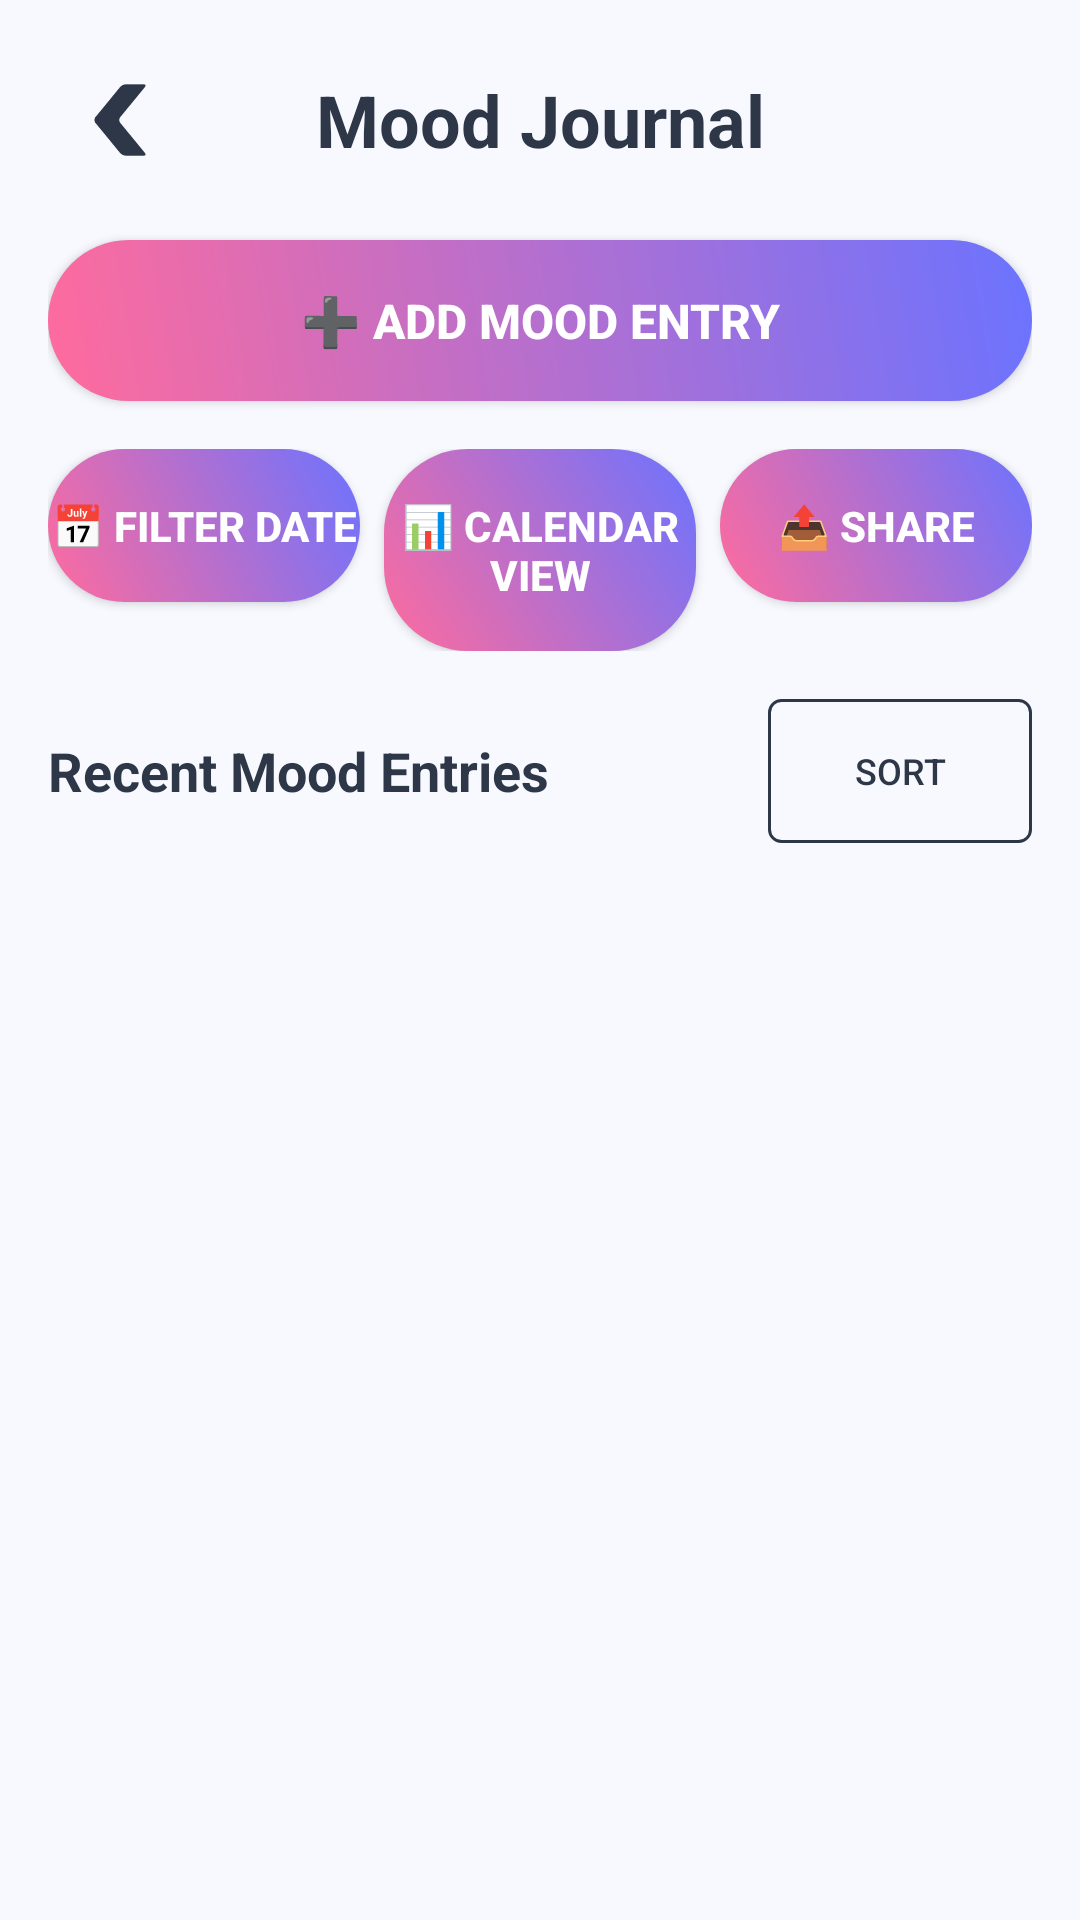

The Android layout XML behind this screen, and the referenced resources:
<!-- AndroidManifest.xml: application theme Theme.Zen_Wellora -->
<!-- res/layout/activity_fragment_mood_journal.xml -->
<?xml version="1.0" encoding="utf-8"?>
<androidx.constraintlayout.widget.ConstraintLayout xmlns:android="http://schemas.android.com/apk/res/android"
    xmlns:app="http://schemas.android.com/apk/res-auto"
    xmlns:tools="http://schemas.android.com/tools"
    android:id="@+id/main"
    android:layout_width="match_parent"
    android:layout_height="match_parent"
    tools:context=".Fragment_mood_journal">

    <LinearLayout
        android:layout_width="match_parent"
        android:layout_height="match_parent"
        android:orientation="vertical"
        android:padding="16dp"
        android:background="#F8F9FF">

        
        <RelativeLayout
            android:layout_width="match_parent"
            android:layout_height="wrap_content"
            android:layout_marginBottom="16dp">

            
            <ImageView
                android:id="@+id/iv_back"
                android:layout_width="48dp"
                android:layout_height="48dp"
                android:layout_alignParentStart="true"
                android:layout_centerVertical="true"
                android:src="@drawable/back_arrow"
                android:background="?attr/selectableItemBackgroundBorderless"
                android:padding="12dp"
                android:clickable="true"
                android:focusable="true"
                android:contentDescription="Back"
                android:tint="#2D3748"
                tools:ignore="HardcodedText" />

            
            <TextView
                android:layout_width="match_parent"
                android:layout_height="wrap_content"
                android:text="Mood Journal"
                android:textSize="24sp"
                android:textStyle="bold"
                android:textColor="#2D3748"
                android:gravity="center"
                android:layout_centerVertical="true"
                tools:ignore="HardcodedText,TextContrastCheck,VisualLintButtonSize"/>

        </RelativeLayout>

        
        <androidx.appcompat.widget.AppCompatButton
            android:id="@+id/btnAddMood"
            android:layout_width="match_parent"
            android:layout_height="wrap_content"
            android:background="@drawable/gradient_button_background"
            android:paddingTop="16dp"
            android:paddingBottom="16dp"
            android:text="➕ Add Mood Entry"
            android:textSize="16sp"
            android:textColor="@android:color/white"
            android:textStyle="bold"
            app:backgroundTint="@null"
            android:layout_marginBottom="16dp"
            tools:ignore="HardcodedText,TextContrastCheck,VisualLintButtonSize" />

        
        <LinearLayout
            android:layout_width="match_parent"
            android:layout_height="wrap_content"
            android:orientation="horizontal"
            android:layout_marginBottom="16dp">

            <androidx.appcompat.widget.AppCompatButton
                android:id="@+id/btnFilterDate"
                android:layout_width="0dp"
                android:layout_height="wrap_content"
                android:layout_weight="1"
                android:background="@drawable/gradient_button_background"
                android:paddingTop="16dp"
                android:paddingBottom="16dp"
                android:text="📅 Filter Date"
                android:textSize="14sp"
                android:textColor="@android:color/white"
                android:textStyle="bold"
                android:layout_marginEnd="8dp"
                app:backgroundTint="@null"
                tools:ignore="HardcodedText,TextContrastCheck,VisualLintButtonSize" />

            <androidx.appcompat.widget.AppCompatButton
                android:id="@+id/btnViewCalendar"
                android:layout_width="0dp"
                android:layout_height="wrap_content"
                android:layout_weight="1"
                android:background="@drawable/gradient_button_background"
                android:paddingTop="16dp"
                android:paddingBottom="16dp"
                android:text="📊 Calendar View"
                android:textSize="14sp"
                android:textColor="@android:color/white"
                android:textStyle="bold"
                android:layout_marginEnd="8dp"
                app:backgroundTint="@null"
                tools:ignore="HardcodedText,TextContrastCheck,VisualLintButtonSize" />

            <androidx.appcompat.widget.AppCompatButton
                android:id="@+id/btnShareSummary"
                android:layout_width="0dp"
                android:layout_height="wrap_content"
                android:layout_weight="1"
                android:background="@drawable/gradient_button_background"
                android:paddingTop="16dp"
                android:paddingBottom="16dp"
                android:text="📤 Share"
                android:textSize="14sp"
                android:textColor="@android:color/white"
                android:textStyle="bold"
                app:backgroundTint="@null"
                tools:ignore="HardcodedText,TextContrastCheck,VisualLintButtonSize" />

        </LinearLayout>


        
        <LinearLayout
            android:layout_width="match_parent"
            android:layout_height="wrap_content"
            android:orientation="horizontal"
            android:gravity="center_vertical"
            android:layout_marginBottom="8dp">

            <TextView
                android:layout_width="0dp"
                android:layout_height="wrap_content"
                android:layout_weight="1"
                android:text="Recent Mood Entries"
                android:textSize="18sp"
                android:textStyle="bold"
                android:textColor="#2D3748"
                tools:ignore="HardcodedText,TextContrastCheck,VisualLintButtonSize"/>

            
            <androidx.appcompat.widget.AppCompatButton
                android:id="@+id/btnSort"
                android:layout_width="wrap_content"
                android:layout_height="wrap_content"
                android:background="@drawable/outline_button_background"
                android:paddingStart="12dp"
                android:paddingEnd="12dp"
                android:paddingTop="8dp"
                android:paddingBottom="8dp"
                android:text="Sort"
                android:textSize="12sp"
                android:textColor="#2D3748"
                app:backgroundTint="@null"
                tools:ignore="HardcodedText,TextContrastCheck,VisualLintButtonSize" />

        </LinearLayout>

        
        <androidx.recyclerview.widget.RecyclerView
            android:id="@+id/rvMoodEntries"
            android:layout_width="match_parent"
            android:layout_height="0dp"
            android:layout_weight="1"
            android:layout_marginBottom="16dp"
            android:nestedScrollingEnabled="false" />

        
        <LinearLayout
            android:id="@+id/tvEmptyState"
            android:layout_width="match_parent"
            android:layout_height="0dp"
            android:layout_weight="1"
            android:orientation="vertical"
            android:gravity="center"
            android:padding="32dp"
            android:visibility="gone">

            <TextView
                android:layout_width="wrap_content"
                android:layout_height="wrap_content"
                android:text="😊"
                android:textSize="48sp"
                android:layout_marginBottom="16dp"
                tools:ignore="HardcodedText" />

            <TextView
                android:id="@+id/tvEmptyStateText"
                android:layout_width="match_parent"
                android:layout_height="wrap_content"
                android:text="No mood entries yet. Add your first mood!"
                android:textSize="16sp"
                android:textColor="#2D3748"
                android:gravity="center"
                android:layout_marginBottom="8dp"
                tools:ignore="HardcodedText,TextContrastCheck,VisualLintButtonSize"/>

            <TextView
                android:layout_width="match_parent"
                android:layout_height="wrap_content"
                android:text="Track your daily emotions and see patterns over time"
                android:textSize="14sp"
                android:textColor="#666666"
                android:gravity="center"
                tools:ignore="HardcodedText,TextContrastCheck,VisualLintButtonSize"/>

        </LinearLayout>

        
        <LinearLayout
            android:id="@+id/layoutFilterIndicator"
            android:layout_width="match_parent"
            android:layout_height="wrap_content"
            android:orientation="horizontal"
            android:background="#E3F2FD"
            android:padding="12dp"
            android:visibility="gone"
            android:layout_marginBottom="8dp">

            <TextView
                android:id="@+id/tvFilterText"
                android:layout_width="0dp"
                android:layout_height="wrap_content"
                android:layout_weight="1"
                android:text="Showing filtered results"
                android:textSize="14sp"
                android:textColor="#1976D2"
                tools:ignore="HardcodedText" />

            <androidx.appcompat.widget.AppCompatButton
                android:id="@+id/btnClearFilter"
                android:layout_width="wrap_content"
                android:layout_height="wrap_content"
                android:background="@android:color/transparent"
                android:text="Clear"
                android:textColor="#1976D2"
                android:textSize="14sp"
                android:textStyle="bold"
                app:backgroundTint="@null"
                tools:ignore="HardcodedText,TextContrastCheck,VisualLintButtonSize" />

        </LinearLayout>

    </LinearLayout>

</androidx.constraintlayout.widget.ConstraintLayout>
<!-- resources referenced by this layout -->
<resources>
  <!-- drawable back_arrow: png bitmap (drawable, 3013 bytes) -->
  <!-- drawable gradient_button_background (drawable) -->
  <shape xmlns:android="http://schemas.android.com/apk/res/android"
      android:shape="rectangle">
  
      <gradient
          android:startColor="#FF6B9D"
          android:endColor="#6B73FF"
          android:angle="45"
          android:type="linear" />
  
      <corners android:radius="28dp" />
  </shape>
  <!-- drawable outline_button_background (drawable) -->
  <?xml version="1.0" encoding="utf-8"?>
  <shape xmlns:android="http://schemas.android.com/apk/res/android">
      <solid android:color="@android:color/transparent" />
      <stroke
          android:width="1dp"
          android:color="#2D3748" />
      <corners android:radius="4dp" />
  </shape>
  <style name="Theme.Zen_Wellora" parent="Base.Theme.Zen_Wellora" />
  <style name="Base.Theme.Zen_Wellora" parent="Theme.Material3.DayNight.NoActionBar">
          
          <item name="colorPrimary">@color/primary</item>
          <item name="colorOnPrimary">@color/white</item>
          <item name="colorSecondary">@color/accent</item>
          <item name="colorOnSecondary">@color/white</item>
          <item name="colorSurface">@color/white</item>
          <item name="colorOnSurface">@color/text_primary</item>
          <item name="colorError">@color/error</item>
          <item name="colorOnError">@color/white</item>
          
          
          <item name="android:statusBarColor">@color/primary</item>
          <item name="android:windowLightStatusBar">true</item>
          
          
          <item name="android:navigationBarColor">@color/white</item>
          <item name="android:windowLightNavigationBar">true</item>
      </style>
  <color name="primary" tools:ignore="DuplicateDefinition">#6B73FF</color>
  <color name="white" tools:ignore="DuplicateDefinition">#FFFFFF</color>
  <color name="accent" tools:ignore="DuplicateDefinition">#FF6B9D</color>
  <color name="text_primary" tools:ignore="DuplicateDefinition">#2D3748</color>
  <color name="error">#F56565</color>
</resources>
